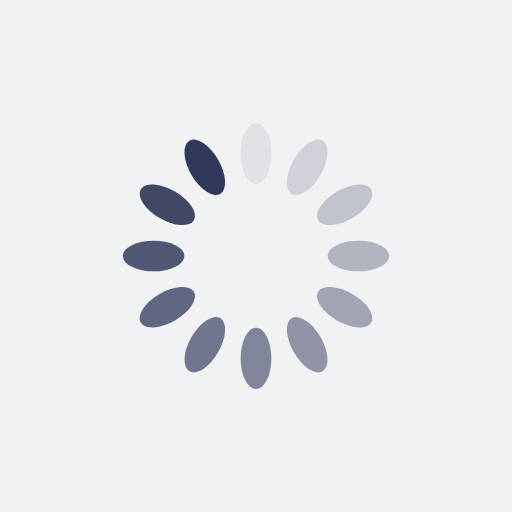
t = 0.00 s
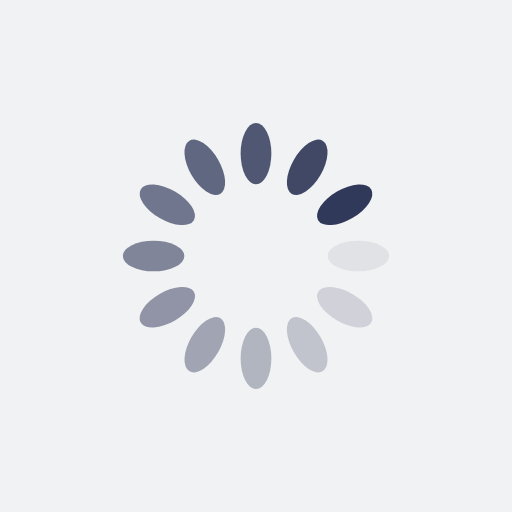
t = 0.25 s
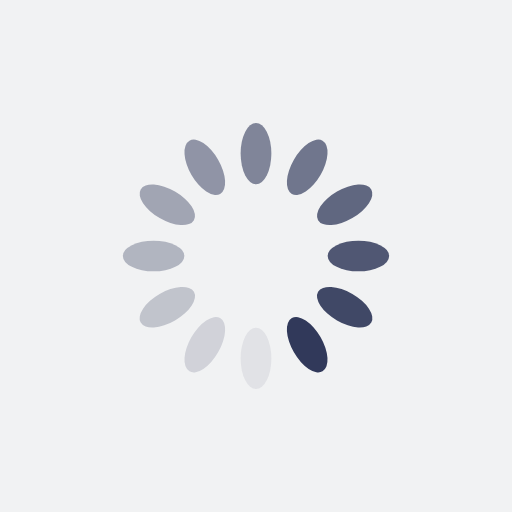
t = 0.50 s
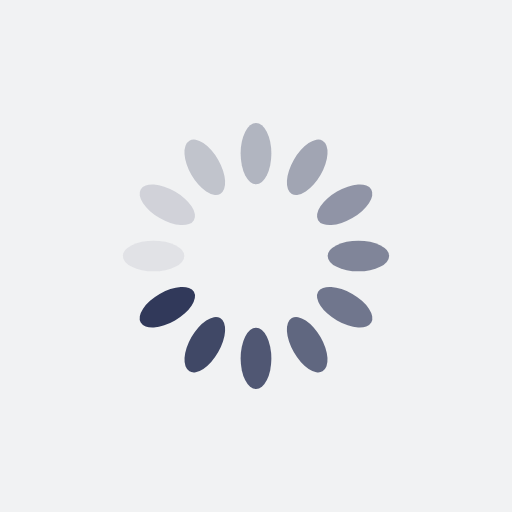
t = 0.75 s

The animated SVG that drew these frames (rendered in a browser with its animation timeline set to each time). Animation: 12 SMIL elements (animate=12); one cycle of 1.00 s, repeats indefinitely.

<?xml version="1.0" encoding="utf-8"?>
<svg xmlns="http://www.w3.org/2000/svg" xmlns:xlink="http://www.w3.org/1999/xlink" style="margin: auto; background: rgb(241, 242, 243) none repeat scroll 0% 0%; display: block; shape-rendering: auto;" width="200px" height="200px" viewBox="0 0 100 100" preserveAspectRatio="xMidYMid">
<g transform="rotate(0 50 50)">
  <rect x="47" y="24" rx="3" ry="6" width="6" height="12" fill="#31395a">
    <animate attributeName="opacity" values="1;0" keyTimes="0;1" dur="1s" begin="-0.9166666666666666s" repeatCount="indefinite"></animate>
  </rect>
</g><g transform="rotate(30 50 50)">
  <rect x="47" y="24" rx="3" ry="6" width="6" height="12" fill="#31395a">
    <animate attributeName="opacity" values="1;0" keyTimes="0;1" dur="1s" begin="-0.8333333333333334s" repeatCount="indefinite"></animate>
  </rect>
</g><g transform="rotate(60 50 50)">
  <rect x="47" y="24" rx="3" ry="6" width="6" height="12" fill="#31395a">
    <animate attributeName="opacity" values="1;0" keyTimes="0;1" dur="1s" begin="-0.75s" repeatCount="indefinite"></animate>
  </rect>
</g><g transform="rotate(90 50 50)">
  <rect x="47" y="24" rx="3" ry="6" width="6" height="12" fill="#31395a">
    <animate attributeName="opacity" values="1;0" keyTimes="0;1" dur="1s" begin="-0.6666666666666666s" repeatCount="indefinite"></animate>
  </rect>
</g><g transform="rotate(120 50 50)">
  <rect x="47" y="24" rx="3" ry="6" width="6" height="12" fill="#31395a">
    <animate attributeName="opacity" values="1;0" keyTimes="0;1" dur="1s" begin="-0.5833333333333334s" repeatCount="indefinite"></animate>
  </rect>
</g><g transform="rotate(150 50 50)">
  <rect x="47" y="24" rx="3" ry="6" width="6" height="12" fill="#31395a">
    <animate attributeName="opacity" values="1;0" keyTimes="0;1" dur="1s" begin="-0.5s" repeatCount="indefinite"></animate>
  </rect>
</g><g transform="rotate(180 50 50)">
  <rect x="47" y="24" rx="3" ry="6" width="6" height="12" fill="#31395a">
    <animate attributeName="opacity" values="1;0" keyTimes="0;1" dur="1s" begin="-0.4166666666666667s" repeatCount="indefinite"></animate>
  </rect>
</g><g transform="rotate(210 50 50)">
  <rect x="47" y="24" rx="3" ry="6" width="6" height="12" fill="#31395a">
    <animate attributeName="opacity" values="1;0" keyTimes="0;1" dur="1s" begin="-0.3333333333333333s" repeatCount="indefinite"></animate>
  </rect>
</g><g transform="rotate(240 50 50)">
  <rect x="47" y="24" rx="3" ry="6" width="6" height="12" fill="#31395a">
    <animate attributeName="opacity" values="1;0" keyTimes="0;1" dur="1s" begin="-0.25s" repeatCount="indefinite"></animate>
  </rect>
</g><g transform="rotate(270 50 50)">
  <rect x="47" y="24" rx="3" ry="6" width="6" height="12" fill="#31395a">
    <animate attributeName="opacity" values="1;0" keyTimes="0;1" dur="1s" begin="-0.16666666666666666s" repeatCount="indefinite"></animate>
  </rect>
</g><g transform="rotate(300 50 50)">
  <rect x="47" y="24" rx="3" ry="6" width="6" height="12" fill="#31395a">
    <animate attributeName="opacity" values="1;0" keyTimes="0;1" dur="1s" begin="-0.08333333333333333s" repeatCount="indefinite"></animate>
  </rect>
</g><g transform="rotate(330 50 50)">
  <rect x="47" y="24" rx="3" ry="6" width="6" height="12" fill="#31395a">
    <animate attributeName="opacity" values="1;0" keyTimes="0;1" dur="1s" begin="0s" repeatCount="indefinite"></animate>
  </rect>
</g>
<!-- [ldio] generated by https://loading.io/ --></svg>
